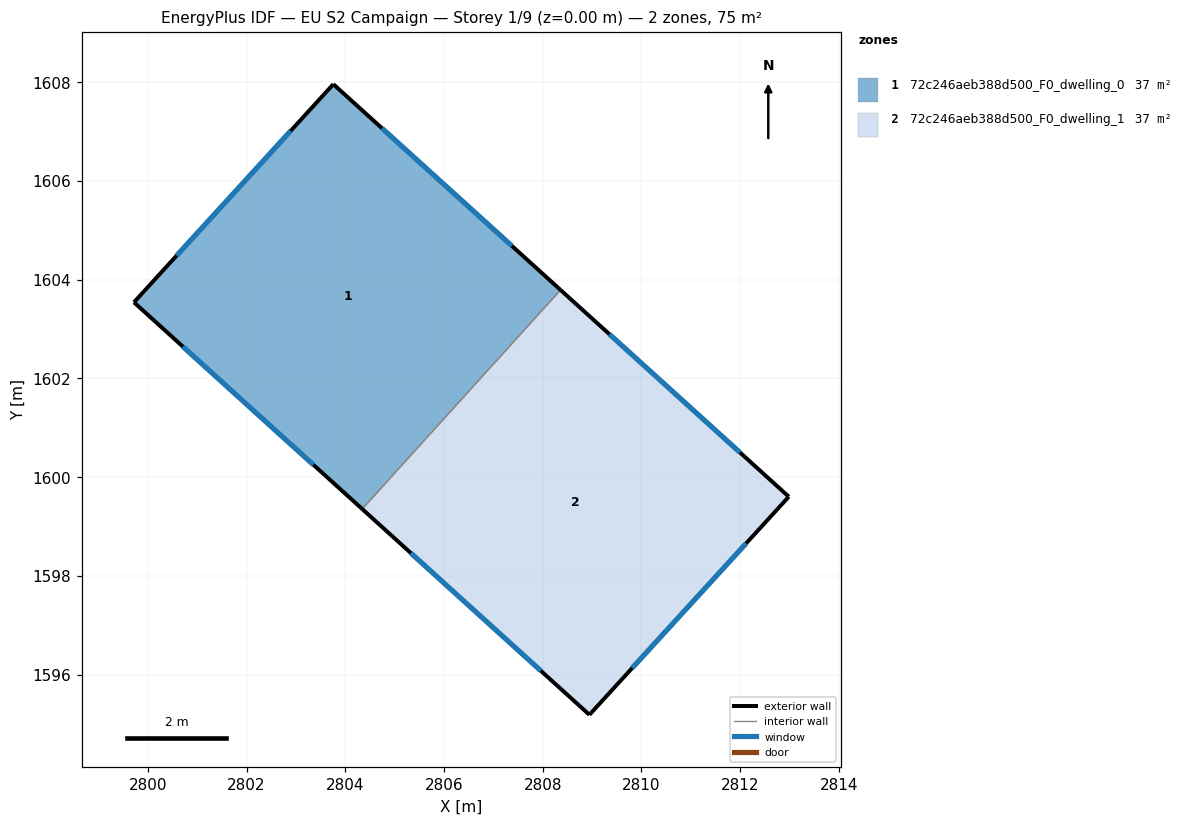
=== STOREY PLAN SPEC (per zone: floor XY polygon, exterior-wall plan segments, windows/doors) ===
zone 1: 72c246aeb388d500_F0_dwelling_0  (37.3 m²)
  floor: (2808.36, 1603.79) (2804.34, 1599.36) (2799.72, 1603.54) (2803.76, 1607.96)
  exterior wall: (2799.72, 1603.54) – (2804.34, 1599.36)  [6.2 m]
    window: (2800.71, 1602.65) – (2803.35, 1600.25)  [6.1 m²]
  exterior wall: (2803.76, 1607.96) – (2799.72, 1603.54)  [6.0 m]
    window: (2802.89, 1607.02) – (2800.58, 1604.49)  [5.9 m²]
  exterior wall: (2808.36, 1603.79) – (2803.76, 1607.96)  [6.2 m]
    window: (2807.38, 1604.69) – (2804.74, 1607.07)  [6.1 m²]
  interior walls: 1
zone 2: 72c246aeb388d500_F0_dwelling_1  (37.3 m²)
  floor: (2812.99, 1599.60) (2808.95, 1595.18) (2804.34, 1599.36) (2808.36, 1603.79)
  exterior wall: (2804.34, 1599.36) – (2808.95, 1595.18)  [6.2 m]
    window: (2805.33, 1598.46) – (2807.96, 1596.08)  [6.1 m²]
  exterior wall: (2812.99, 1599.60) – (2808.36, 1603.79)  [6.2 m]
    window: (2812.00, 1600.50) – (2809.35, 1602.90)  [6.1 m²]
  exterior wall: (2808.95, 1595.18) – (2812.99, 1599.60)  [6.0 m]
    window: (2809.81, 1596.13) – (2812.12, 1598.66)  [5.9 m²]
  interior walls: 1

=== DERIVED (storey summary) ===
Building: EU S2 Campaign
Storey: 1 of 9  (floor level z = 0.00 m)
Storey gross floor area: 74.6 m²
Zones on this storey: 2
  - 72c246aeb388d500_F0_dwelling_0: floor 37.3 m²; exterior wall 18.4 m (55.3 m²); 3 window(s) 18.1 m²; WWR 32.7%
  - 72c246aeb388d500_F0_dwelling_1: floor 37.3 m²; exterior wall 18.4 m (55.3 m²); 3 window(s) 18.1 m²; WWR 32.7%
Zone adjacency (shared interzone walls):
  - 72c246aeb388d500_F0_dwelling_0 ↔ 72c246aeb388d500_F0_dwelling_1